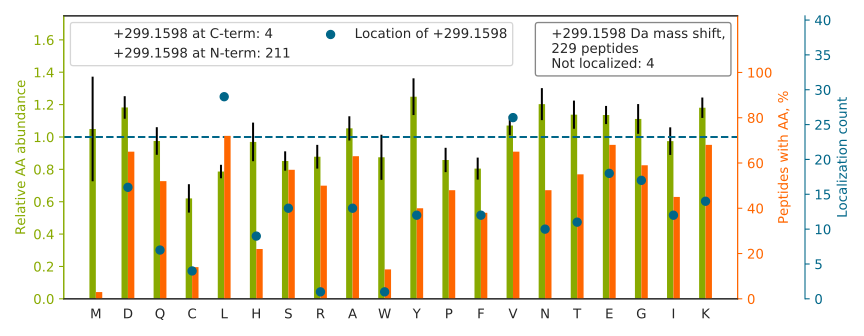

The table this chart was drawn from, first rows:
top isoform	localization score	spectrum
G[+299]PPDFSSDEEREPTPVLGSGAAAAGR	1.0	65CPTAC_COprospective_W_VU_20160322_05CO…
L[+299]VQDVANNTNEEAGDGTTTATVLAR	1.0	89CPTAC_COprospective_W_VU_20160707_11CO…
V[+299]APEEHPTLLTEAPLNPK	0.9999	57CPTAC_COprospective_W_VU_20160317_15CO…
G[+299]YGYGQGAGTLSTDKGESLGIK	1	94CPTAC_COprospective_W_VU_20160729_05CO…
IYQNIQDGSLDLNAAESGVQH[+299]KPSAPQGGR	0.8669	87CPTAC_COprospective_W_VU_20160701_09CO…
I[+299]ISNASCTTNCLAPLAK	0.9999	59CPTAC_COprospective_W_VU_20160308_13CO…
N[+299]PDDITNEEYGEFYK	1	54CPTAC_COprospective_W_VU_20160226_01CO…
TSRPENAIIYNNNEDFQVGQAK[+299]	0.6617	59CPTAC_COprospective_W_VU_20160308_13CO…
S[+299]QIFSTASDNQPTVTIK	1	57CPTAC_COprospective_W_VU_20160317_15CO…
G[+299]FNCESKPEAEETCFDKYTGNTYR	1	92CPTAC_COprospective_W_VU_20160728_11CO…
A[+299]QQVSQGLDVLTAK	0.9999	87CPTAC_COprospective_W_VU_20160701_09CO…
V[+299]ILHLKEDQTEYLEER	1	89CPTAC_COprospective_W_VU_20160707_11CO…
G[+299]VSSQETAGIGASAHLVNFK	1	88CPTAC_COprospective_W_VU_20160705_11CO…
NKDQGTYEDYVEGLR		73CPTAC_COprospective_W_VU_20160422_11CO…
WERPFEVK[+299]DTEEEDFHVDQVTTVK	0.9768	80CPTAC_COprospective_W_VU_20160517_11CO…
L[+299]YHSEAFTVNFGDTEEAKK	0.9969	52CPTAC_COprospective_W_VU_20160223_11CO…
T[+299]YVGVVDGENELASPK	1	87CPTAC_COprospective_W_VU_20160701_09CO…
V[+299]NQIGSVTESLQACK	1	68CPTAC_COprospective_W_VU_20160406_14CO…
G[+299]AAAAAAASGAAGGGGGGAGAGAPGGGR	1.0	40CPTAC_COprospective_W_VU_20150909_05CO…
Y[+299]GQTIRPICLPCTEGTTR	0.9997	53CPTAC_COprospective_W_VU_20160226_11CO…
V[+299]EFLLNAHSSKDEVQNAVQR	1	49CPTAC_COprospective_W_VU_20151222_11CO…
VGAVDADKHHSLGGQYGVQGFPTIK		97CPTAC_COprospective_W_VU_20160801_11CO…
TIETRDGEVVSEATQQQH[+299]EVL	1	59CPTAC_COprospective_W_VU_20160308_13CO…
KCSYTEDAQC[+299]IDGTIEVPK	0.9998	72CPTAC_COprospective_W_VU_20160422_05CO…
Q[+299]TIDNSQGAYQEAFDISKK	1	65CPTAC_COprospective_W_VU_20160322_05CO…
E[+299]GNPEEDLTADKANAQAAALYK	1	53CPTAC_COprospective_W_VU_20160226_11CO…
K[+299]VPQVSTPTLVEVSR	1.0	50CPTAC_COprospective_W_VU_20151222_05CO…
D[+299]ASGATFTWTPSSGK	1	67CPTAC_COprospective_W_VU_20160324_16CO…
Y[+299]QIDPDACFSAK	0.9997	22CPTAC_COprospective_W_VU_20150202_05CO…
G[+299]IYAYGFEKPSAIQQR	1	66CPTAC_COprospective_W_VU_20160323_11CO…
K[+299]QNVVPTVLALGSDVDMDVLTTLSLGDR	1.0	69CPTAC_COprospective_W_VU_20160407_22CO…
G[+299]VNTGAVGSYIYDRDPEGK	1	50CPTAC_COprospective_W_VU_20151222_05CO…
D[+299]ASGVTFTWTPSSGK	1	16CPTAC_COprospective_W_VU_20151102_09CO…
A[+299]AVGRPLDKHEGALETLLR	0.9999	87CPTAC_COprospective_W_VU_20160701_09CO…
L[+299]GDVYVNDAFGTAHR	1	97CPTAC_COprospective_W_VU_20160801_11CO…
DNVESAQASEVK[+299]PLRS	1.0	37CPTAC_COprospective_W_VU_20150904_16CO…
G[+299]GEIQPVSVK	1	26CPTAC_COprospective_W_VU_20150810_05CO…
I[+299]AEFTTNLTEEEEK	1	60CPTAC_COprospective_W_VU_20160311_27CO…
D[+299]QEVNFQEYVTFLGALALIYNEALKG	1.0	35CPTAC_COprospective_W_VU_20150901_16CO…
N[+299]QYDNDVTVWSPQGR	1.0	67CPTAC_COprospective_W_VU_20160324_16CO…
V[+299]DVAVNCAGIAVASK	0.9833	59CPTAC_COprospective_W_VU_20160308_13CO…
A[+299]LAAAGYDVEKNNSR	1	62CPTAC_COprospective_W_VU_20160311_05CO…
A[+299]DFCIIHYAGK	1	73CPTAC_COprospective_W_VU_20160422_11CO…
V[+299]VDALGNAIDGKGPIGSK	0.9999	23CPTAC_COprospective_W_VU_20150215_01CO…
E[+299]TVSEESNVLCLSK	1	48CPTAC_COprospective_W_VU_20151209_15CO…
F[+299]TCTVTHTDLPSPLK	0.9964	73CPTAC_COprospective_W_VU_20160422_11CO…
N[+299]VQVYNPTPNSLDVR	1.0	72CPTAC_COprospective_W_VU_20160422_05CO…
V[+299]LGAFSDGLAHLDNLK	1	24CPTAC_COprospective_W_VU_20150215_01CO…
KQTIDNSQGAYQEAFDISK[+299]	1	50CPTAC_COprospective_W_VU_20151222_05CO…
D[+299]SPSVWAAVPGK	1	59CPTAC_COprospective_W_VU_20160308_13CO…
V[+299]FQSLPHENKPLTLSNYQTNK	1	92CPTAC_COprospective_W_VU_20160728_11CO…
V[+299]APEEHPVLLTEAPLNPK	0.9994	65CPTAC_COprospective_W_VU_20160322_05CO…
Q[+299]YYIGDIHPSDLKPESGSK	1	56CPTAC_COprospective_W_VU_20160303_01CO…
W[+299]DPYKQGFGNVATNTDGK	0.9979	64CPTAC_COprospective_W_VU_20160318_11CO…
H[+299]LEINPDHPIVETLR	0.9998	66CPTAC_COprospective_W_VU_20160323_11CO…
E[+299]LEDRFASEASGYQDNIAR	1.0	58CPTAC_COprospective_W_VU_20160318_11CO…
T[+299]YFPHFDLSHGSAQVK	1	53CPTAC_COprospective_W_VU_20160226_11CO…
L[+299]NDLEDALQQAKEDLAR	1	88CPTAC_COprospective_W_VU_20160705_11CO…
F[+299]LEQQNAALAAEVNR	1.0	70CPTAC_COprospective_W_VU_20160421_11CO…
Y[+299]LAEKYEWDVAEAR	1	52CPTAC_COprospective_W_VU_20160223_11CO…
... 169 more rows
